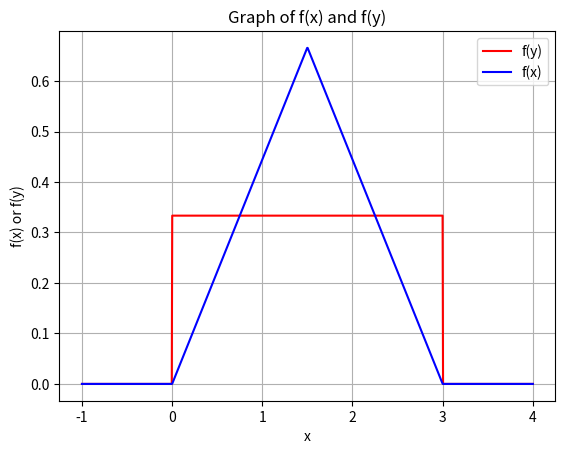

Reproduce this figure in Python.
import matplotlib.pyplot as plt
import numpy as np

c = 4 / 9

# 生成 x 值
x_values = np.linspace(-1, 4, 1000)
# 使用 np.piecewise 定义分段函数
y_values = np.piecewise(
    x_values,
    [x_values < 0,
     (x_values >= 0) & (x_values < 1.5),
     (x_values >= 1.5) & (x_values < 3),
     x_values >= 3],
    [0,
     lambda x: c * x,
     lambda x: c * (3 - x),
     0]
)

y2_values = np.piecewise(x_values, [(x_values >= 0) & (x_values <= 3)], [1 / 3])

# 绘制函数图像
plt.plot(x_values, y2_values, label='f(y)', color='red')
plt.plot(x_values, y_values, label='f(x)', color='blue')
plt.title('Graph of f(x) and f(y)')
plt.xlabel('x')
plt.ylabel('f(x) or f(y)')
plt.legend()
plt.grid(True)
plt.show()
